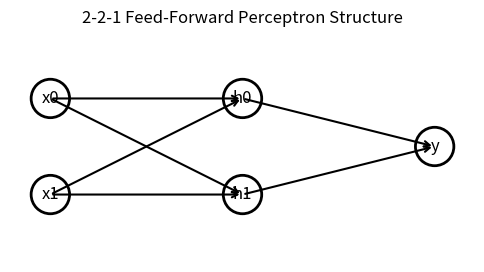
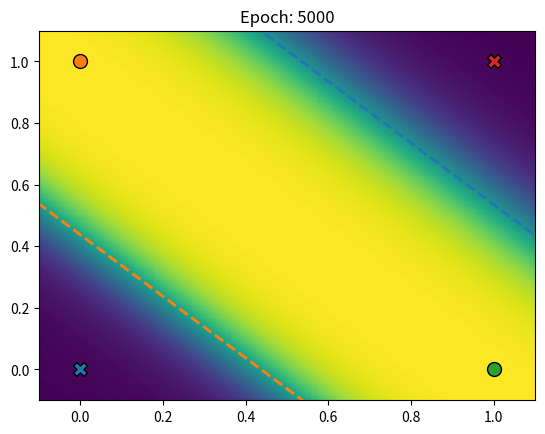

The matplotlib source for these figures, in order:
import numpy as np
import matplotlib.pyplot as plt
from matplotlib.patches import Circle
from matplotlib.animation import FuncAnimation, PillowWriter

# --- 0) Draw the network topology ---
def draw_structure():
    positions = {
        'x0': (0, 0.75),
        'x1': (0, 0.25),
        'h0': (1, 0.75),
        'h1': (1, 0.25),
        'y':  (2, 0.5)
    }
    connections = [
        ('x0', 'h0'), ('x0', 'h1'),
        ('x1', 'h0'), ('x1', 'h1'),
        ('h0', 'y'),  ('h1', 'y')
    ]

    fig, ax = plt.subplots(figsize=(6, 3))
    # Draw nodes
    for label, (x, y) in positions.items():
        circ = Circle((x, y), 0.1, fill=False, linewidth=2)
        ax.add_patch(circ)
        ax.text(x, y, label, ha='center', va='center', fontsize=12)
    # Draw arrows
    for src, tgt in connections:
        x0, y0 = positions[src]
        x1, y1 = positions[tgt]
        ax.annotate('', xy=(x1, y1), xytext=(x0, y0),
                    arrowprops=dict(arrowstyle='->', lw=1.5))
    ax.axis('equal')
    ax.axis('off')
    ax.set_title("2-2-1 Feed-Forward Perceptron Structure")
    plt.show()

# Call it right away
draw_structure()


# --- 1) Helper: print the network structure & parameters ---
def print_network(W1, b1, W2, b2, label=""):
    print(f"\n=== {label} network parameters ===")
    print(" Input → Hidden layer")
    for i in range(W1.shape[0]):
        for j in range(W1.shape[1]):
            print(f"   x{i} -- W1[{i},{j}] = {W1[i,j]:.4f} --> h{j}")
    for j in range(b1.shape[1]):
        print(f"   bias b1[{j}] (for h{j}) = {b1[0,j]:.4f}")
    print(" Hidden → Output layer")
    for i in range(W2.shape[0]):
        print(f"   h{i} -- W2[{i},0]  = {W2[i,0]:.4f} --> y")
    print(f"   bias b2[0] (for y) = {b2[0,0]:.4f}")
    print("=" * 30)

# --- 2) Activation functions ---
def sigmoid(x):
    return 1 / (1 + np.exp(-x))

def sigmoid_derivative(x):
    return x * (1 - x)

# --- 3) XOR dataset ---
X = np.array([[0,0],
              [0,1],
              [1,0],
              [1,1]])
y = np.array([[0],[1],[1],[0]])

# --- 4) Hyperparameters & initialization ---
lr     = 0.5
epochs = 5000
np.random.seed(42)

W1 = np.random.uniform(-1, 1, (2, 2))   # input → hidden weights
b1 = np.random.uniform(-1, 1, (1, 2))   # hidden biases
W2 = np.random.uniform(-1, 1, (2, 1))   # hidden → output weights
b2 = np.random.uniform(-1, 1, (1, 1))   # output bias

# Print initial weights
print_network(W1, b1, W2, b2, label="Initial")

# --- 5) Training loop (backpropagation) ---
history = []
for epoch in range(epochs + 1):
    # Forward pass
    h_in     = X.dot(W1) + b1
    h_out    = sigmoid(h_in)
    o_in     = h_out.dot(W2) + b2
    output   = sigmoid(o_in)
    # Compute deltas
    o_error  = y - output
    o_delta  = o_error * sigmoid_derivative(output)
    h_error  = o_delta.dot(W2.T)
    h_delta  = h_error * sigmoid_derivative(h_out)
    # Update weights / biases
    W2 += lr * h_out.T.dot(o_delta)
    b2 += lr * o_delta.sum(axis=0, keepdims=True)
    W1 += lr * X.T.dot(h_delta)
    b1 += lr * h_delta.sum(axis=0, keepdims=True)
    # Snapshot every 100 epochs
    if epoch % 100 == 0:
        history.append((W1.copy(), b1.copy(), W2.copy(), b2.copy(), epoch))

# Print trained weights
print_network(W1, b1, W2, b2, label="Trained")

# --- 6) Prepare grid for decision surface visualization ---
grid_x = np.linspace(-0.1, 1.1, 200)
grid_y = np.linspace(-0.1, 1.1, 200)
xx, yy = np.meshgrid(grid_x, grid_y)
grid   = np.c_[xx.ravel(), yy.ravel()]

# --- 7) Animation setup ---
fig, ax = plt.subplots()
def update(frame):
    ax.clear()
    W1_snap, b1_snap, W2_snap, b2_snap, epoch = history[frame]
    # Decision surface
    h = sigmoid(grid.dot(W1_snap) + b1_snap)
    o = sigmoid(h.dot(W2_snap) + b2_snap)
    Z = o.reshape(xx.shape)
    ax.pcolormesh(xx, yy, Z, shading='auto')
    # Plot XOR points
    for xi, yi, tgt in zip(X[:,0], X[:,1], y.ravel()):
        ax.scatter(xi, yi, marker='o' if tgt else 'X', s=100, edgecolor='k')
    # Hidden-layer decision lines
    x_vals = np.array([ax.get_xlim()[0], ax.get_xlim()[1]])
    for i in range(2):
        w1, w2 = W1_snap[:, i]
        b      = b1_snap[0, i]
        if abs(w2) > 1e-3:
            y_vals = -(w1 * x_vals + b) / w2
            ax.plot(x_vals, y_vals, '--', linewidth=2)
    ax.set_title(f'Epoch: {epoch}')
    ax.set_xlim(-0.1, 1.1)
    ax.set_ylim(-0.1, 1.1)

anim = FuncAnimation(fig, update, frames=len(history), interval=200)

# --- 8) Save & show ---
anim.save('xor_training.gif', writer=PillowWriter(fps=5))
print("\n🎉 Animation saved as xor_training.gif")
plt.show()
